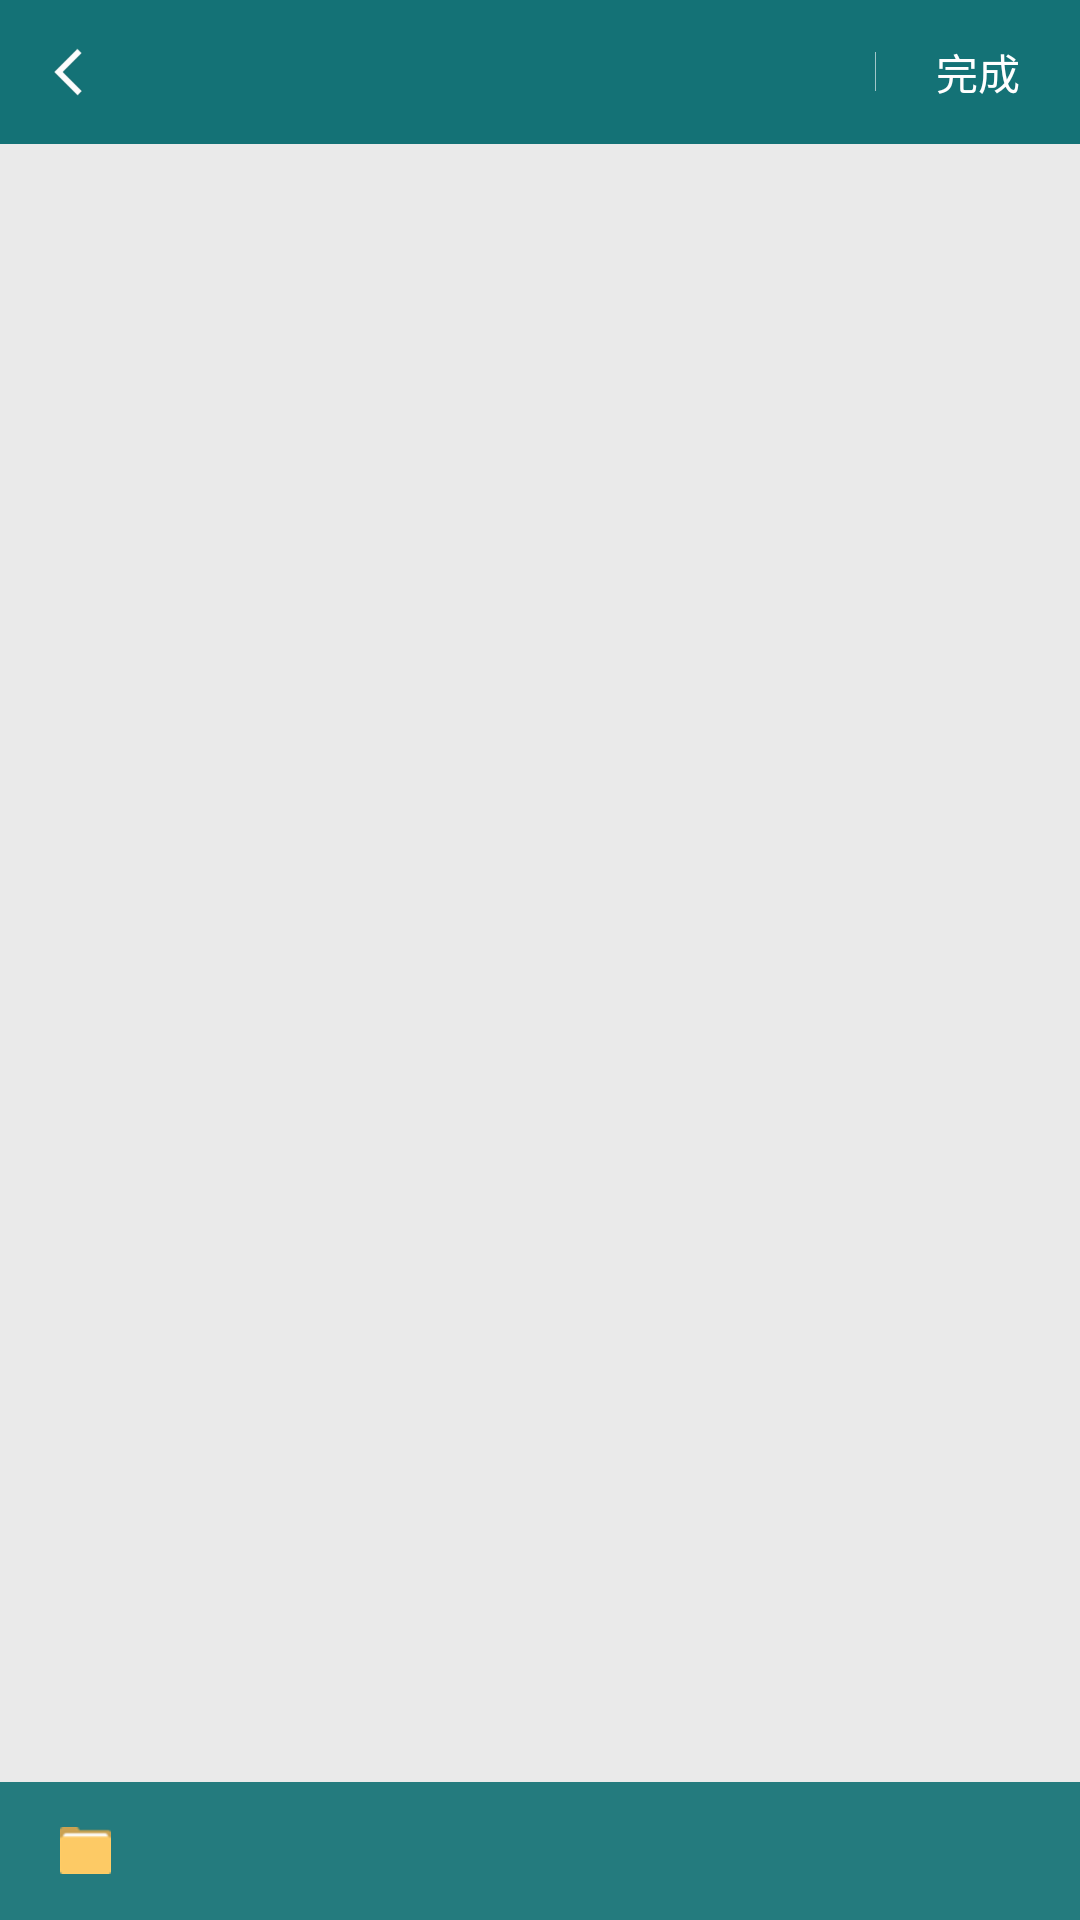

Android layout source for this screen:
<!-- AndroidManifest.xml: application theme AppTheme -->
<!-- res/layout/activity_pickimg_grid.xml -->
<?xml version="1.0" encoding="utf-8"?>

<RelativeLayout
    xmlns:android="http://schemas.android.com/apk/res/android"
    android:layout_width="match_parent"
    android:fitsSystemWindows="true"
    android:layout_height="match_parent">

    <RelativeLayout
        android:id="@+id/rl_header"
        android:background="@color/actionbar_bg_color"
        android:layout_width="match_parent"
        android:layout_height="@dimen/actionbar_h">
        <ImageView
            android:id="@+id/iv_back"
            android:layout_width="@dimen/actionbar_h"
            android:layout_height="match_parent"
            android:scaleType="center"
            android:src="@drawable/icon_back_white"
            android:background="@drawable/click_selector_actionbar_bg"/>

        
            
            
            
            
            
            
            
            

        <TextView
            android:id="@+id/bt_done"
            android:paddingLeft="20dp"
            android:paddingRight="20dp"
            android:text="完成"
            android:textSize="14sp"
            android:gravity="center"
            android:includeFontPadding="false"
            android:textColor="@color/click_selector_textcolor_bai"
            android:layout_alignParentRight="true"
            android:layout_width="wrap_content"
            android:layout_height="match_parent"/>

        <View
            android:layout_toLeftOf="@id/bt_done"
            android:layout_centerVertical="true"
            android:background="@color/bai_60"
            android:layout_width="1px"
            android:layout_height="13dp"/>
    </RelativeLayout>

    <GridView
        android:layout_below="@id/rl_header"
        android:id="@+id/gv_gridview"
        android:layout_width="match_parent"
        android:layout_height="match_parent"
        android:horizontalSpacing="3dp"
        android:verticalSpacing="3dp"
        android:listSelector="@null"
        android:numColumns="3"
        android:stretchMode="columnWidth">
    </GridView>

    <RelativeLayout
        android:id="@+id/rl_bottom_bar"
        android:layout_width="match_parent"
        android:layout_height="46dp"
        android:layout_alignParentBottom="true"
        >
        <TextView
            android:clickable="true"
            android:background="#eb147276"
            android:id="@+id/tv_pickimage_bottom_dirname"
            android:layout_width="match_parent"
            android:layout_height="match_parent"
            android:layout_centerHorizontal="true"
            android:textColor="@color/click_selector_textcolor_bai"
            android:gravity="center_vertical"
            android:paddingLeft="20dp"
            android:drawableLeft="@drawable/ic_folder"
            android:drawablePadding="8dp"
            android:textSize="15sp"
            />
    </RelativeLayout>
</RelativeLayout>
<!-- resources referenced by this layout -->
<resources>
  <color name="actionbar_bg_color">#147276</color>
  <color name="bai_60">#99ffffff</color>
  <dimen name="actionbar_h">48dp</dimen>
  <!-- drawable click_selector_actionbar_bg (drawable) -->
  <?xml version="1.0" encoding="utf-8"?>
  
  <selector
    xmlns:android="http://schemas.android.com/apk/res/android">
      <item android:state_focused="true">
          <shape android:shape="rectangle">
              <solid android:color="@color/actionbar_bg_color_clicked"/>
          </shape>
      </item>
      <item android:state_pressed="true">
          <shape android:shape="rectangle">
              <solid android:color="@color/actionbar_bg_color_clicked"/>
          </shape>
      </item>
      <item>
          <shape android:shape="rectangle">
              <solid android:color="@color/actionbar_bg_color"/>
          </shape>
      </item>
  </selector>
  <!-- drawable ic_folder: png bitmap (drawable-hdpi, 341 bytes) -->
  <!-- drawable icon_back_white: png bitmap (drawable-hdpi, 339 bytes) -->
  <style name="AppTheme" parent="My.Holo.Light.NoActionBar">
          
      </style>
  <color name="actionbar_bg_color_clicked">#10595c</color>
  <style name="My.Holo.Light.NoActionBar" parent="android:Theme.Holo.Light.NoActionBar">
          
          <item name="android:windowBackground">@color/main_bg</item>
          
      </style>
  <color name="main_bg">#eaeaea</color>
</resources>
